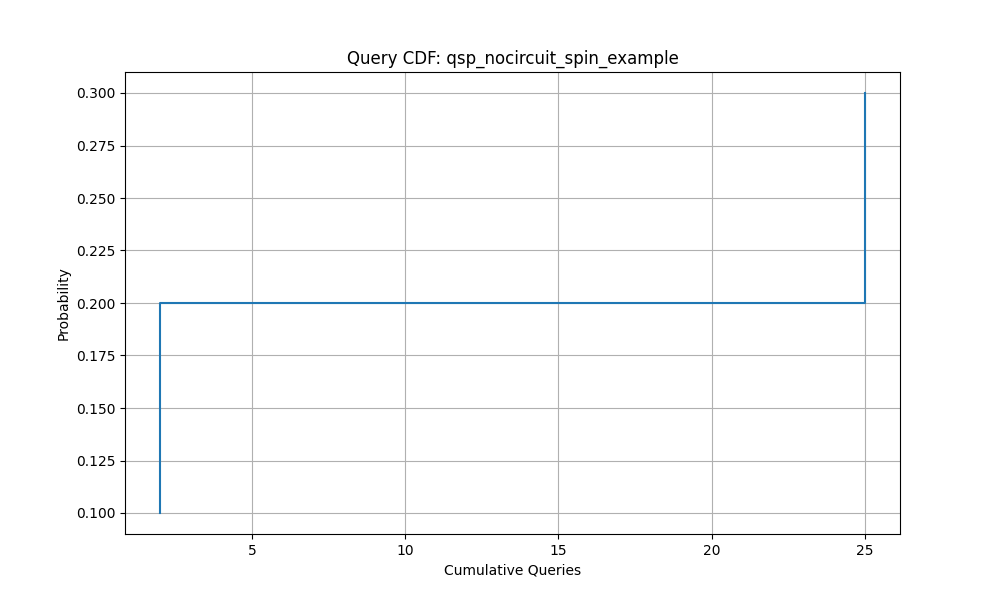

Values plotted in this chart, from the file beside it:
Queries, Success_Probability
2.0, 0.1
2.0, 0.2
25.0, 0.3
